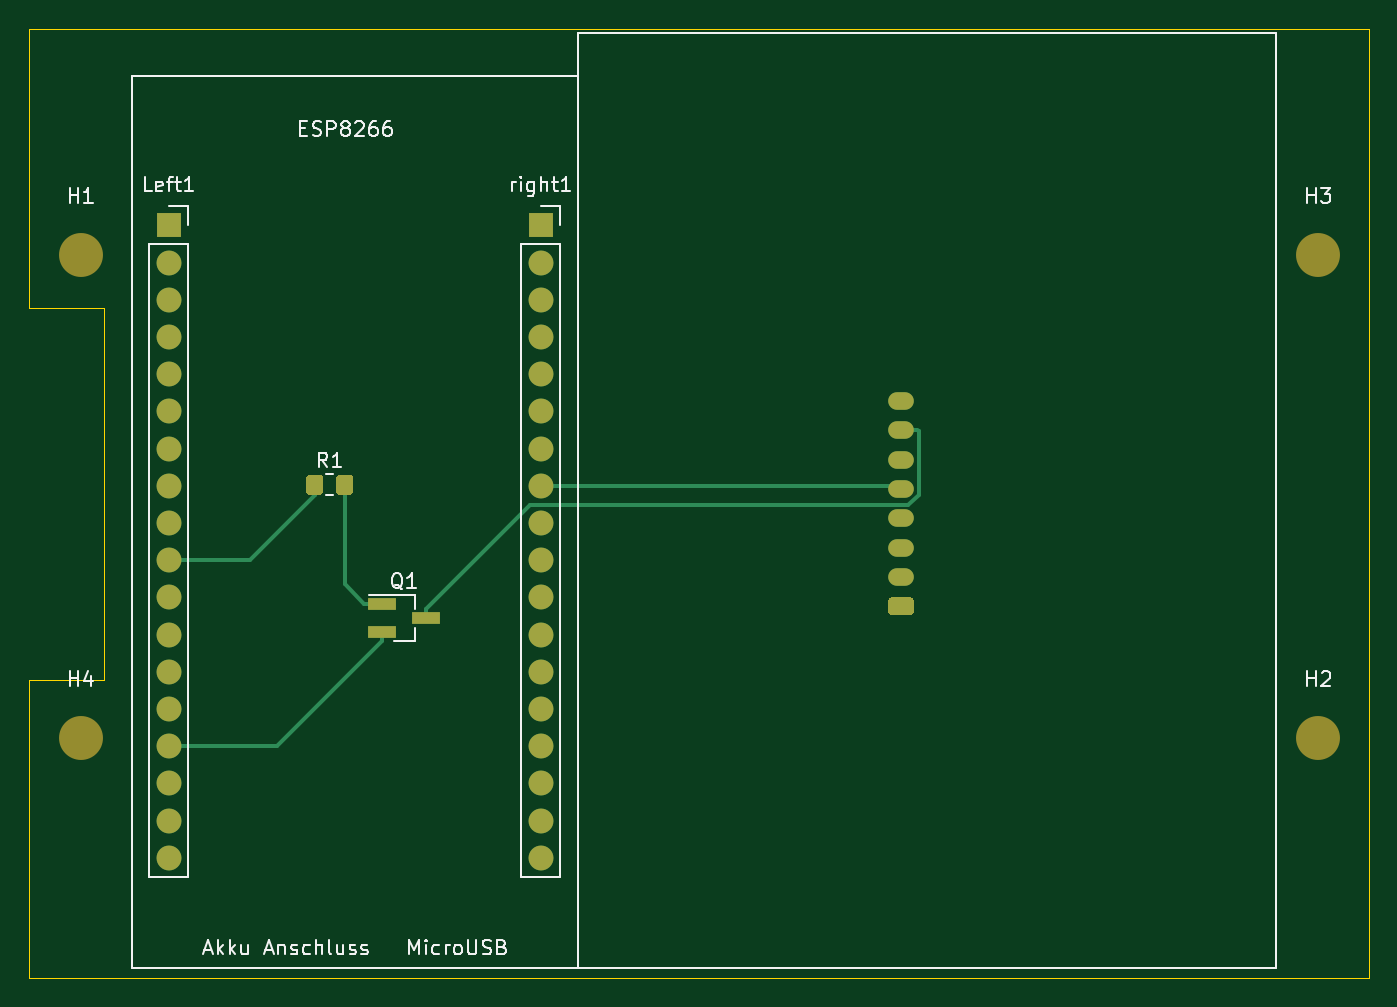
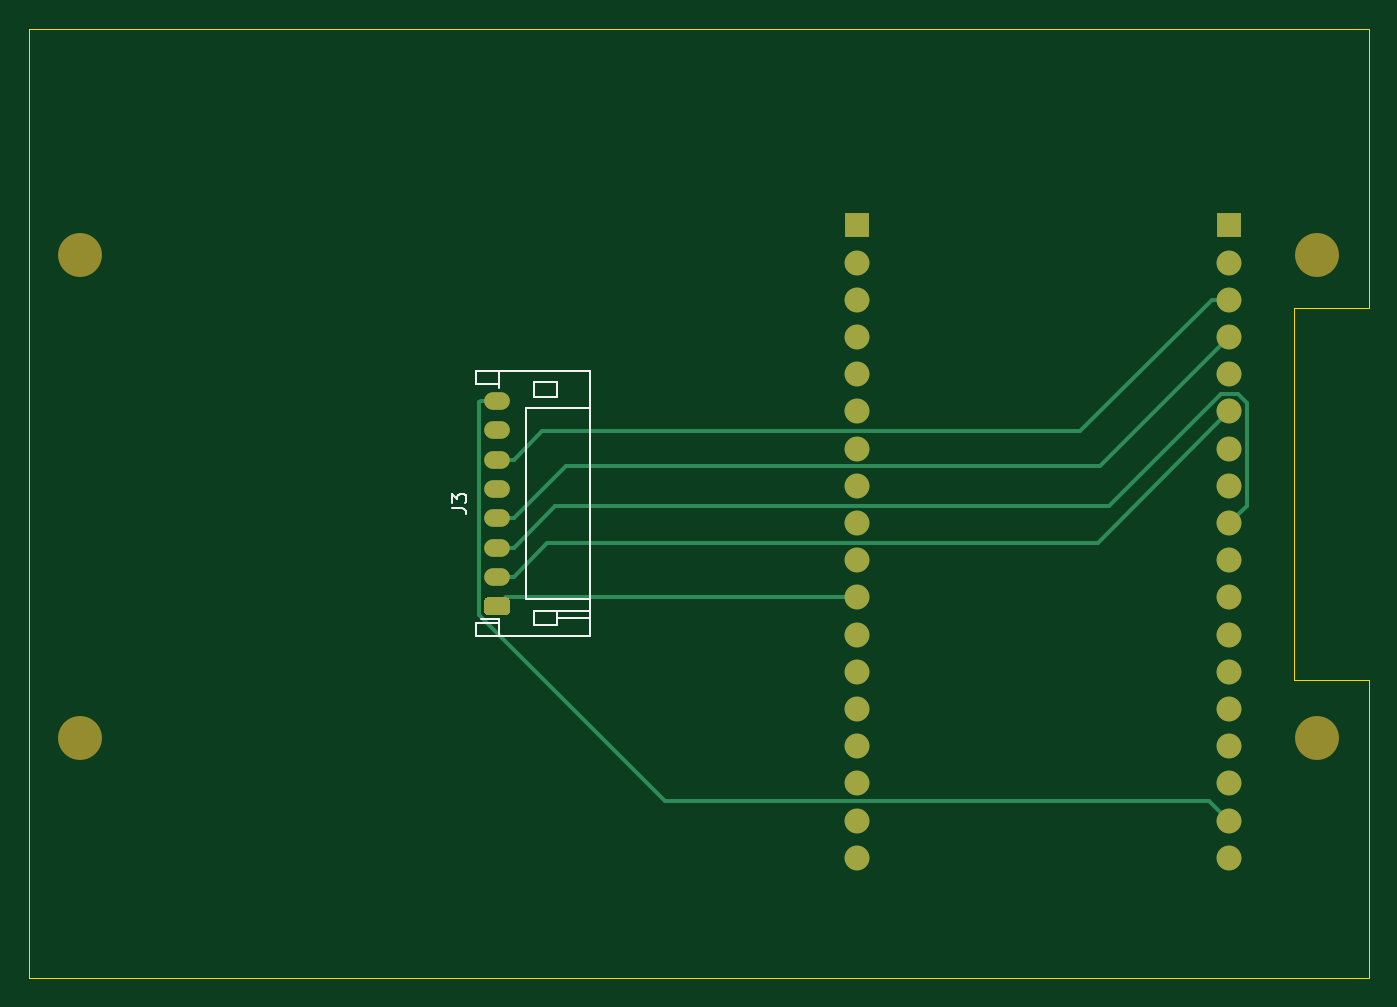
Circuit board: 9 layer files. Board 91.4 x 64.8 mm.
- bottom_copper: Tuerschild-B_Cu.gbr (5077 bytes)
- bottom_mask: Tuerschild-B_Mask.gbr (3656 bytes)
- paste: Tuerschild-B_Paste.gbr (492 bytes)
- bottom_silk: Tuerschild-B_SilkS.gbr (2319 bytes)
- outline: Tuerschild-Edge_Cuts.gbr (891 bytes)
- top_copper: Tuerschild-F_Cu.gbr (8250 bytes)
- top_mask: Tuerschild-F_Mask.gbr (7252 bytes)
- paste: Tuerschild-F_Paste.gbr (4107 bytes)
- top_silk: Tuerschild-F_SilkS.gbr (16100 bytes)

=== bottom_copper: Tuerschild-B_Cu.gbr ===
G04 #@! TF.GenerationSoftware,KiCad,Pcbnew,(5.1.5)-3*
G04 #@! TF.CreationDate,2020-06-17T14:59:32+02:00*
G04 #@! TF.ProjectId,Tuerschild,54756572-7363-4686-996c-642e6b696361,rev?*
G04 #@! TF.SameCoordinates,Original*
G04 #@! TF.FileFunction,Copper,L2,Bot*
G04 #@! TF.FilePolarity,Positive*
%FSLAX46Y46*%
G04 Gerber Fmt 4.6, Leading zero omitted, Abs format (unit mm)*
G04 Created by KiCad (PCBNEW (5.1.5)-3) date 2020-06-17 14:59:32*
%MOMM*%
%LPD*%
G04 APERTURE LIST*
%ADD10C,0.100000*%
%ADD11O,1.750000X1.200000*%
%ADD12O,1.700000X1.700000*%
%ADD13R,1.700000X1.700000*%
%ADD14C,0.250000*%
G04 APERTURE END LIST*
G04 #@! TA.AperFunction,ComponentPad*
D10*
G36*
X170649505Y-100401204D02*
G01*
X170673773Y-100404804D01*
X170697572Y-100410765D01*
X170720671Y-100419030D01*
X170742850Y-100429520D01*
X170763893Y-100442132D01*
X170783599Y-100456747D01*
X170801777Y-100473223D01*
X170818253Y-100491401D01*
X170832868Y-100511107D01*
X170845480Y-100532150D01*
X170855970Y-100554329D01*
X170864235Y-100577428D01*
X170870196Y-100601227D01*
X170873796Y-100625495D01*
X170875000Y-100649999D01*
X170875000Y-101350001D01*
X170873796Y-101374505D01*
X170870196Y-101398773D01*
X170864235Y-101422572D01*
X170855970Y-101445671D01*
X170845480Y-101467850D01*
X170832868Y-101488893D01*
X170818253Y-101508599D01*
X170801777Y-101526777D01*
X170783599Y-101543253D01*
X170763893Y-101557868D01*
X170742850Y-101570480D01*
X170720671Y-101580970D01*
X170697572Y-101589235D01*
X170673773Y-101595196D01*
X170649505Y-101598796D01*
X170625001Y-101600000D01*
X169374999Y-101600000D01*
X169350495Y-101598796D01*
X169326227Y-101595196D01*
X169302428Y-101589235D01*
X169279329Y-101580970D01*
X169257150Y-101570480D01*
X169236107Y-101557868D01*
X169216401Y-101543253D01*
X169198223Y-101526777D01*
X169181747Y-101508599D01*
X169167132Y-101488893D01*
X169154520Y-101467850D01*
X169144030Y-101445671D01*
X169135765Y-101422572D01*
X169129804Y-101398773D01*
X169126204Y-101374505D01*
X169125000Y-101350001D01*
X169125000Y-100649999D01*
X169126204Y-100625495D01*
X169129804Y-100601227D01*
X169135765Y-100577428D01*
X169144030Y-100554329D01*
X169154520Y-100532150D01*
X169167132Y-100511107D01*
X169181747Y-100491401D01*
X169198223Y-100473223D01*
X169216401Y-100456747D01*
X169236107Y-100442132D01*
X169257150Y-100429520D01*
X169279329Y-100419030D01*
X169302428Y-100410765D01*
X169326227Y-100404804D01*
X169350495Y-100401204D01*
X169374999Y-100400000D01*
X170625001Y-100400000D01*
X170649505Y-100401204D01*
G37*
G04 #@! TD.AperFunction*
D11*
X170000000Y-99000000D03*
X170000000Y-97000000D03*
X170000000Y-95000000D03*
X170000000Y-93000000D03*
X170000000Y-91000000D03*
X170000000Y-89000000D03*
X170000000Y-87000000D03*
D12*
X120000000Y-118180000D03*
X120000000Y-115640000D03*
X120000000Y-113100000D03*
X120000000Y-110560000D03*
X120000000Y-108020000D03*
X120000000Y-105480000D03*
X120000000Y-102940000D03*
X120000000Y-100400000D03*
X120000000Y-97860000D03*
X120000000Y-95320000D03*
X120000000Y-92780000D03*
X120000000Y-90240000D03*
X120000000Y-87700000D03*
X120000000Y-85160000D03*
X120000000Y-82620000D03*
X120000000Y-80080000D03*
X120000000Y-77540000D03*
D13*
X120000000Y-75000000D03*
D12*
X145400000Y-118180000D03*
X145400000Y-115640000D03*
X145400000Y-113100000D03*
X145400000Y-110560000D03*
X145400000Y-108020000D03*
X145400000Y-105480000D03*
X145400000Y-102940000D03*
X145400000Y-100400000D03*
X145400000Y-97860000D03*
X145400000Y-95320000D03*
X145400000Y-92780000D03*
X145400000Y-90240000D03*
X145400000Y-87700000D03*
X145400000Y-85160000D03*
X145400000Y-82620000D03*
X145400000Y-80080000D03*
X145400000Y-77540000D03*
D13*
X145400000Y-75000000D03*
D14*
X169400000Y-100400000D02*
X170000000Y-101000000D01*
X145400000Y-100400000D02*
X169400000Y-100400000D01*
X168875000Y-99000000D02*
X170000000Y-99000000D01*
X166559999Y-96684999D02*
X168875000Y-99000000D01*
X128984999Y-96684999D02*
X166559999Y-96684999D01*
X120000000Y-87700000D02*
X128984999Y-96684999D01*
X168875000Y-97000000D02*
X170000000Y-97000000D01*
X120564001Y-86524999D02*
X128184001Y-94144999D01*
X119435999Y-86524999D02*
X120564001Y-86524999D01*
X166019999Y-94144999D02*
X168875000Y-97000000D01*
X118824999Y-87135999D02*
X119435999Y-86524999D01*
X118824999Y-94144999D02*
X118824999Y-87135999D01*
X128184001Y-94144999D02*
X166019999Y-94144999D01*
X120000000Y-95320000D02*
X118824999Y-94144999D01*
X165290001Y-91415001D02*
X168875000Y-95000000D01*
X128795001Y-91415001D02*
X165290001Y-91415001D01*
X168875000Y-95000000D02*
X170000000Y-95000000D01*
X120000000Y-82620000D02*
X128795001Y-91415001D01*
X168875000Y-91000000D02*
X170000000Y-91000000D01*
X130187080Y-89064999D02*
X166939999Y-89064999D01*
X121202081Y-80080000D02*
X130187080Y-89064999D01*
X166939999Y-89064999D02*
X168875000Y-91000000D01*
X120000000Y-80080000D02*
X121202081Y-80080000D01*
X171125000Y-87000000D02*
X170000000Y-87000000D01*
X171200010Y-87075010D02*
X171125000Y-87000000D01*
X171200010Y-101588180D02*
X171200010Y-87075010D01*
X158513189Y-114275001D02*
X171200010Y-101588180D01*
X121364999Y-114275001D02*
X158513189Y-114275001D01*
X120000000Y-115640000D02*
X121364999Y-114275001D01*
M02*

=== bottom_mask: Tuerschild-B_Mask.gbr ===
G04 #@! TF.GenerationSoftware,KiCad,Pcbnew,(5.1.5)-3*
G04 #@! TF.CreationDate,2020-06-17T14:59:32+02:00*
G04 #@! TF.ProjectId,Tuerschild,54756572-7363-4686-996c-642e6b696361,rev?*
G04 #@! TF.SameCoordinates,Original*
G04 #@! TF.FileFunction,Soldermask,Bot*
G04 #@! TF.FilePolarity,Negative*
%FSLAX46Y46*%
G04 Gerber Fmt 4.6, Leading zero omitted, Abs format (unit mm)*
G04 Created by KiCad (PCBNEW (5.1.5)-3) date 2020-06-17 14:59:32*
%MOMM*%
%LPD*%
G04 APERTURE LIST*
%ADD10C,3.000000*%
%ADD11C,0.100000*%
%ADD12O,1.750000X1.200000*%
%ADD13O,1.700000X1.700000*%
%ADD14R,1.700000X1.700000*%
G04 APERTURE END LIST*
D10*
X114000000Y-77000000D03*
X198500000Y-110000000D03*
X198500000Y-77000000D03*
X114000000Y-110000000D03*
D11*
G36*
X170649505Y-100401204D02*
G01*
X170673773Y-100404804D01*
X170697572Y-100410765D01*
X170720671Y-100419030D01*
X170742850Y-100429520D01*
X170763893Y-100442132D01*
X170783599Y-100456747D01*
X170801777Y-100473223D01*
X170818253Y-100491401D01*
X170832868Y-100511107D01*
X170845480Y-100532150D01*
X170855970Y-100554329D01*
X170864235Y-100577428D01*
X170870196Y-100601227D01*
X170873796Y-100625495D01*
X170875000Y-100649999D01*
X170875000Y-101350001D01*
X170873796Y-101374505D01*
X170870196Y-101398773D01*
X170864235Y-101422572D01*
X170855970Y-101445671D01*
X170845480Y-101467850D01*
X170832868Y-101488893D01*
X170818253Y-101508599D01*
X170801777Y-101526777D01*
X170783599Y-101543253D01*
X170763893Y-101557868D01*
X170742850Y-101570480D01*
X170720671Y-101580970D01*
X170697572Y-101589235D01*
X170673773Y-101595196D01*
X170649505Y-101598796D01*
X170625001Y-101600000D01*
X169374999Y-101600000D01*
X169350495Y-101598796D01*
X169326227Y-101595196D01*
X169302428Y-101589235D01*
X169279329Y-101580970D01*
X169257150Y-101570480D01*
X169236107Y-101557868D01*
X169216401Y-101543253D01*
X169198223Y-101526777D01*
X169181747Y-101508599D01*
X169167132Y-101488893D01*
X169154520Y-101467850D01*
X169144030Y-101445671D01*
X169135765Y-101422572D01*
X169129804Y-101398773D01*
X169126204Y-101374505D01*
X169125000Y-101350001D01*
X169125000Y-100649999D01*
X169126204Y-100625495D01*
X169129804Y-100601227D01*
X169135765Y-100577428D01*
X169144030Y-100554329D01*
X169154520Y-100532150D01*
X169167132Y-100511107D01*
X169181747Y-100491401D01*
X169198223Y-100473223D01*
X169216401Y-100456747D01*
X169236107Y-100442132D01*
X169257150Y-100429520D01*
X169279329Y-100419030D01*
X169302428Y-100410765D01*
X169326227Y-100404804D01*
X169350495Y-100401204D01*
X169374999Y-100400000D01*
X170625001Y-100400000D01*
X170649505Y-100401204D01*
G37*
D12*
X170000000Y-99000000D03*
X170000000Y-97000000D03*
X170000000Y-95000000D03*
X170000000Y-93000000D03*
X170000000Y-91000000D03*
X170000000Y-89000000D03*
X170000000Y-87000000D03*
D13*
X120000000Y-118180000D03*
X120000000Y-115640000D03*
X120000000Y-113100000D03*
X120000000Y-110560000D03*
X120000000Y-108020000D03*
X120000000Y-105480000D03*
X120000000Y-102940000D03*
X120000000Y-100400000D03*
X120000000Y-97860000D03*
X120000000Y-95320000D03*
X120000000Y-92780000D03*
X120000000Y-90240000D03*
X120000000Y-87700000D03*
X120000000Y-85160000D03*
X120000000Y-82620000D03*
X120000000Y-80080000D03*
X120000000Y-77540000D03*
D14*
X120000000Y-75000000D03*
D13*
X145400000Y-118180000D03*
X145400000Y-115640000D03*
X145400000Y-113100000D03*
X145400000Y-110560000D03*
X145400000Y-108020000D03*
X145400000Y-105480000D03*
X145400000Y-102940000D03*
X145400000Y-100400000D03*
X145400000Y-97860000D03*
X145400000Y-95320000D03*
X145400000Y-92780000D03*
X145400000Y-90240000D03*
X145400000Y-87700000D03*
X145400000Y-85160000D03*
X145400000Y-82620000D03*
X145400000Y-80080000D03*
X145400000Y-77540000D03*
D14*
X145400000Y-75000000D03*
M02*

=== paste: Tuerschild-B_Paste.gbr ===
G04 #@! TF.GenerationSoftware,KiCad,Pcbnew,(5.1.5)-3*
G04 #@! TF.CreationDate,2020-06-17T14:59:32+02:00*
G04 #@! TF.ProjectId,Tuerschild,54756572-7363-4686-996c-642e6b696361,rev?*
G04 #@! TF.SameCoordinates,Original*
G04 #@! TF.FileFunction,Paste,Bot*
G04 #@! TF.FilePolarity,Positive*
%FSLAX46Y46*%
G04 Gerber Fmt 4.6, Leading zero omitted, Abs format (unit mm)*
G04 Created by KiCad (PCBNEW (5.1.5)-3) date 2020-06-17 14:59:32*
%MOMM*%
%LPD*%
G04 APERTURE LIST*
G04 APERTURE END LIST*
M02*

=== bottom_silk: Tuerschild-B_SilkS.gbr ===
G04 #@! TF.GenerationSoftware,KiCad,Pcbnew,(5.1.5)-3*
G04 #@! TF.CreationDate,2020-06-17T14:59:32+02:00*
G04 #@! TF.ProjectId,Tuerschild,54756572-7363-4686-996c-642e6b696361,rev?*
G04 #@! TF.SameCoordinates,Original*
G04 #@! TF.FileFunction,Legend,Bot*
G04 #@! TF.FilePolarity,Positive*
%FSLAX46Y46*%
G04 Gerber Fmt 4.6, Leading zero omitted, Abs format (unit mm)*
G04 Created by KiCad (PCBNEW (5.1.5)-3) date 2020-06-17 14:59:32*
%MOMM*%
%LPD*%
G04 APERTURE LIST*
%ADD10C,0.120000*%
%ADD11C,0.150000*%
G04 APERTURE END LIST*
D10*
X169860000Y-101860000D02*
X169860000Y-102140000D01*
X169860000Y-102140000D02*
X171460000Y-102140000D01*
X171460000Y-102140000D02*
X171460000Y-103060000D01*
X171460000Y-103060000D02*
X163640000Y-103060000D01*
X163640000Y-103060000D02*
X163640000Y-84940000D01*
X163640000Y-84940000D02*
X171460000Y-84940000D01*
X171460000Y-84940000D02*
X171460000Y-85860000D01*
X171460000Y-85860000D02*
X169860000Y-85860000D01*
X169860000Y-85860000D02*
X169860000Y-86140000D01*
X163640000Y-100500000D02*
X168000000Y-100500000D01*
X168000000Y-100500000D02*
X168000000Y-87500000D01*
X168000000Y-87500000D02*
X163640000Y-87500000D01*
X169860000Y-103060000D02*
X169860000Y-102140000D01*
X169860000Y-84940000D02*
X169860000Y-85860000D01*
X167500000Y-102300000D02*
X165900000Y-102300000D01*
X165900000Y-102300000D02*
X165900000Y-101300000D01*
X165900000Y-101300000D02*
X167500000Y-101300000D01*
X167500000Y-101300000D02*
X167500000Y-102300000D01*
X167500000Y-85700000D02*
X165900000Y-85700000D01*
X165900000Y-85700000D02*
X165900000Y-86700000D01*
X165900000Y-86700000D02*
X167500000Y-86700000D01*
X167500000Y-86700000D02*
X167500000Y-85700000D01*
X165900000Y-101300000D02*
X163640000Y-101300000D01*
X165900000Y-101800000D02*
X163640000Y-101800000D01*
X169860000Y-101860000D02*
X171075000Y-101860000D01*
D11*
X173097619Y-94333333D02*
X172383333Y-94333333D01*
X172240476Y-94380952D01*
X172145238Y-94476190D01*
X172097619Y-94619047D01*
X172097619Y-94714285D01*
X173097619Y-93952380D02*
X173097619Y-93333333D01*
X172716666Y-93666666D01*
X172716666Y-93523809D01*
X172669047Y-93428571D01*
X172621428Y-93380952D01*
X172526190Y-93333333D01*
X172288095Y-93333333D01*
X172192857Y-93380952D01*
X172145238Y-93428571D01*
X172097619Y-93523809D01*
X172097619Y-93809523D01*
X172145238Y-93904761D01*
X172192857Y-93952380D01*
M02*

=== outline: Tuerschild-Edge_Cuts.gbr ===
G04 #@! TF.GenerationSoftware,KiCad,Pcbnew,(5.1.5)-3*
G04 #@! TF.CreationDate,2020-06-17T14:59:32+02:00*
G04 #@! TF.ProjectId,Tuerschild,54756572-7363-4686-996c-642e6b696361,rev?*
G04 #@! TF.SameCoordinates,Original*
G04 #@! TF.FileFunction,Profile,NP*
%FSLAX46Y46*%
G04 Gerber Fmt 4.6, Leading zero omitted, Abs format (unit mm)*
G04 Created by KiCad (PCBNEW (5.1.5)-3) date 2020-06-17 14:59:32*
%MOMM*%
%LPD*%
G04 APERTURE LIST*
%ADD10C,0.100000*%
G04 APERTURE END LIST*
D10*
X201930000Y-61595000D02*
X201930000Y-126365000D01*
X110490000Y-61595000D02*
X201930000Y-61595000D01*
X110490000Y-80645000D02*
X110490000Y-61595000D01*
X115570000Y-80645000D02*
X110490000Y-80645000D01*
X115570000Y-106045000D02*
X115570000Y-80645000D01*
X110490000Y-106045000D02*
X115570000Y-106045000D01*
X110490000Y-126365000D02*
X110490000Y-106045000D01*
X201930000Y-126365000D02*
X110490000Y-126365000D01*
M02*

=== top_copper: Tuerschild-F_Cu.gbr (8250 bytes, source omitted) ===
=== top_mask: Tuerschild-F_Mask.gbr (7252 bytes, source omitted) ===
=== paste: Tuerschild-F_Paste.gbr ===
G04 #@! TF.GenerationSoftware,KiCad,Pcbnew,(5.1.5)-3*
G04 #@! TF.CreationDate,2020-06-17T14:59:32+02:00*
G04 #@! TF.ProjectId,Tuerschild,54756572-7363-4686-996c-642e6b696361,rev?*
G04 #@! TF.SameCoordinates,Original*
G04 #@! TF.FileFunction,Paste,Top*
G04 #@! TF.FilePolarity,Positive*
%FSLAX46Y46*%
G04 Gerber Fmt 4.6, Leading zero omitted, Abs format (unit mm)*
G04 Created by KiCad (PCBNEW (5.1.5)-3) date 2020-06-17 14:59:32*
%MOMM*%
%LPD*%
G04 APERTURE LIST*
%ADD10R,1.900000X0.800000*%
%ADD11C,0.100000*%
G04 APERTURE END LIST*
D10*
X134560000Y-100865000D03*
X134560000Y-102765000D03*
X137560000Y-101815000D03*
D11*
G36*
X130314505Y-92016204D02*
G01*
X130338773Y-92019804D01*
X130362572Y-92025765D01*
X130385671Y-92034030D01*
X130407850Y-92044520D01*
X130428893Y-92057132D01*
X130448599Y-92071747D01*
X130466777Y-92088223D01*
X130483253Y-92106401D01*
X130497868Y-92126107D01*
X130510480Y-92147150D01*
X130520970Y-92169329D01*
X130529235Y-92192428D01*
X130535196Y-92216227D01*
X130538796Y-92240495D01*
X130540000Y-92264999D01*
X130540000Y-93165001D01*
X130538796Y-93189505D01*
X130535196Y-93213773D01*
X130529235Y-93237572D01*
X130520970Y-93260671D01*
X130510480Y-93282850D01*
X130497868Y-93303893D01*
X130483253Y-93323599D01*
X130466777Y-93341777D01*
X130448599Y-93358253D01*
X130428893Y-93372868D01*
X130407850Y-93385480D01*
X130385671Y-93395970D01*
X130362572Y-93404235D01*
X130338773Y-93410196D01*
X130314505Y-93413796D01*
X130290001Y-93415000D01*
X129639999Y-93415000D01*
X129615495Y-93413796D01*
X129591227Y-93410196D01*
X129567428Y-93404235D01*
X129544329Y-93395970D01*
X129522150Y-93385480D01*
X129501107Y-93372868D01*
X129481401Y-93358253D01*
X129463223Y-93341777D01*
X129446747Y-93323599D01*
X129432132Y-93303893D01*
X129419520Y-93282850D01*
X129409030Y-93260671D01*
X129400765Y-93237572D01*
X129394804Y-93213773D01*
X129391204Y-93189505D01*
X129390000Y-93165001D01*
X129390000Y-92264999D01*
X129391204Y-92240495D01*
X129394804Y-92216227D01*
X129400765Y-92192428D01*
X129409030Y-92169329D01*
X129419520Y-92147150D01*
X129432132Y-92126107D01*
X129446747Y-92106401D01*
X129463223Y-92088223D01*
X129481401Y-92071747D01*
X129501107Y-92057132D01*
X129522150Y-92044520D01*
X129544329Y-92034030D01*
X129567428Y-92025765D01*
X129591227Y-92019804D01*
X129615495Y-92016204D01*
X129639999Y-92015000D01*
X130290001Y-92015000D01*
X130314505Y-92016204D01*
G37*
G36*
X132364505Y-92016204D02*
G01*
X132388773Y-92019804D01*
X132412572Y-92025765D01*
X132435671Y-92034030D01*
X132457850Y-92044520D01*
X132478893Y-92057132D01*
X132498599Y-92071747D01*
X132516777Y-92088223D01*
X132533253Y-92106401D01*
X132547868Y-92126107D01*
X132560480Y-92147150D01*
X132570970Y-92169329D01*
X132579235Y-92192428D01*
X132585196Y-92216227D01*
X132588796Y-92240495D01*
X132590000Y-92264999D01*
X132590000Y-93165001D01*
X132588796Y-93189505D01*
X132585196Y-93213773D01*
X132579235Y-93237572D01*
X132570970Y-93260671D01*
X132560480Y-93282850D01*
X132547868Y-93303893D01*
X132533253Y-93323599D01*
X132516777Y-93341777D01*
X132498599Y-93358253D01*
X132478893Y-93372868D01*
X132457850Y-93385480D01*
X132435671Y-93395970D01*
X132412572Y-93404235D01*
X132388773Y-93410196D01*
X132364505Y-93413796D01*
X132340001Y-93415000D01*
X131689999Y-93415000D01*
X131665495Y-93413796D01*
X131641227Y-93410196D01*
X131617428Y-93404235D01*
X131594329Y-93395970D01*
X131572150Y-93385480D01*
X131551107Y-93372868D01*
X131531401Y-93358253D01*
X131513223Y-93341777D01*
X131496747Y-93323599D01*
X131482132Y-93303893D01*
X131469520Y-93282850D01*
X131459030Y-93260671D01*
X131450765Y-93237572D01*
X131444804Y-93213773D01*
X131441204Y-93189505D01*
X131440000Y-93165001D01*
X131440000Y-92264999D01*
X131441204Y-92240495D01*
X131444804Y-92216227D01*
X131450765Y-92192428D01*
X131459030Y-92169329D01*
X131469520Y-92147150D01*
X131482132Y-92126107D01*
X131496747Y-92106401D01*
X131513223Y-92088223D01*
X131531401Y-92071747D01*
X131551107Y-92057132D01*
X131572150Y-92044520D01*
X131594329Y-92034030D01*
X131617428Y-92025765D01*
X131641227Y-92019804D01*
X131665495Y-92016204D01*
X131689999Y-92015000D01*
X132340001Y-92015000D01*
X132364505Y-92016204D01*
G37*
M02*

=== top_silk: Tuerschild-F_SilkS.gbr (16100 bytes, source omitted) ===
